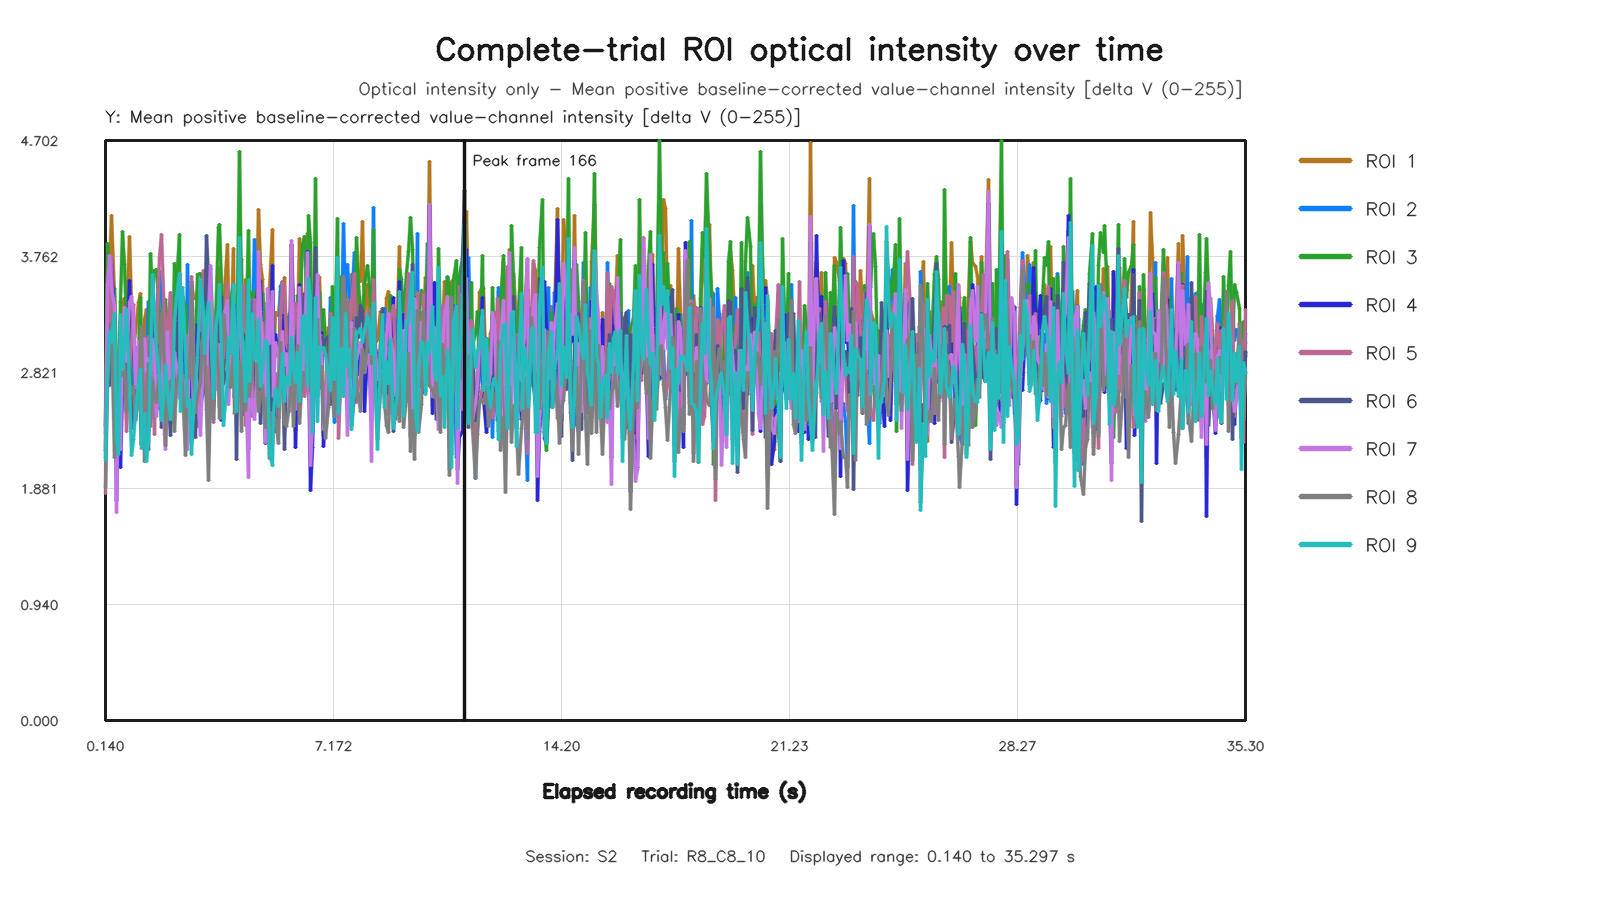

Data behind this chart, as committed beside it:
capture_frame_id, elapsed_time_s, roi1_value, roi2_value, roi3_value, roi4_value, roi5_value, roi6_value, roi7_value, roi8_value, roi9_value
0, 0.1405, 2.402, 2.132, 2.323, 2.189, 1.841, 2.38, 2.228, 1.886, 2.107
1, 0.1919, 3.497, 3.184, 3.865, 3.265, 3.207, 2.98, 3.539, 2.724, 2.804
2, 0.256, 3.665, 3.206, 3.528, 3.242, 3.224, 2.718, 3.766, 2.955, 3.156
3, 0.3384, 4.092, 3.68, 3.096, 3.731, 3.765, 3.216, 3.501, 3.217, 3.061
4, 0.4113, 3.439, 2.444, 3.504, 3.257, 2.548, 2.9, 3.362, 2.134, 3.303
5, 0.4838, 2.33, 2.91, 2.874, 1.781, 2.884, 2.373, 1.685, 2.755, 2.281
6, 0.5281, 2.659, 2.775, 2.541, 2.64, 2.765, 2.457, 2.676, 2.902, 2.158
7, 0.5932, 2.406, 2.889, 3.4, 2.052, 3.085, 3.232, 2.193, 3.062, 3.289
8, 0.6565, 3.386, 3.127, 3.966, 2.698, 3.188, 3.113, 3.071, 2.797, 2.845
9, 0.7357, 3.424, 2.975, 3.698, 3.287, 2.885, 2.704, 3.349, 2.896, 3.042
10, 0.8002, 3.211, 2.519, 3.213, 2.9, 2.34, 3.096, 2.912, 2.503, 3.334
11, 0.88, 3.924, 2.846, 3.097, 3.571, 2.869, 2.814, 3.385, 2.702, 2.761
12, 0.9278, 3.376, 2.507, 2.526, 2.992, 3.062, 2.368, 3.438, 2.65, 2.152
13, 0.9921, 3.03, 3.053, 2.644, 2.986, 3.371, 2.493, 3.277, 2.709, 2.277
14, 1.073, 3.145, 2.457, 2.808, 2.763, 2.429, 2.933, 2.698, 2.444, 2.493
15, 1.144, 3.387, 3.023, 2.984, 3.029, 3.031, 2.816, 3.072, 2.612, 2.729
16, 1.218, 3.465, 3.019, 3.426, 3.065, 2.929, 2.52, 2.994, 3.117, 2.849
17, 1.264, 2.498, 2.962, 2.694, 2.234, 2.639, 2.256, 2.478, 3.198, 2.208
18, 1.343, 3.255, 2.251, 2.666, 2.818, 2.359, 2.49, 3.098, 2.101, 2.486
19, 1.392, 3.333, 2.995, 2.679, 2.721, 2.978, 2.296, 2.83, 2.309, 2.101
20, 1.458, 2.773, 3.396, 2.713, 2.737, 3.111, 2.193, 2.936, 2.892, 2.27
21, 1.536, 3.315, 2.446, 3.785, 2.537, 2.463, 3.074, 2.8, 2.381, 2.936
22, 1.601, 3.371, 3.158, 3.48, 2.686, 2.913, 3.348, 3.09, 2.755, 3.613
23, 1.664, 2.776, 2.513, 3.652, 2.622, 2.317, 3.251, 2.993, 2.626, 3.305
24, 1.728, 2.898, 3.291, 3.653, 2.545, 3.12, 2.812, 2.468, 2.58, 3.009
25, 1.806, 3.213, 3.644, 3.312, 2.525, 3.752, 3.044, 2.782, 2.836, 2.778
26, 1.856, 3.091, 3.41, 2.787, 2.885, 3.937, 2.375, 3.079, 3.298, 2.429
27, 1.947, 2.985, 3.199, 3.404, 2.474, 3.232, 2.72, 2.323, 2.881, 2.685
28, 2, 2.848, 2.529, 3.415, 2.59, 2.443, 2.665, 2.198, 2.229, 2.874
29, 2.067, 3.111, 2.884, 3.016, 2.911, 3.208, 2.754, 3.151, 2.613, 2.667
30, 2.14, 3.349, 3.139, 2.411, 2.783, 3.469, 2.312, 2.564, 2.749, 2.442
31, 2.192, 2.919, 3.038, 2.986, 2.663, 2.499, 2.738, 2.463, 2.762, 2.64
32, 2.266, 3.225, 2.895, 3.706, 3.197, 2.656, 2.718, 2.986, 2.341, 3.247
33, 2.336, 3.424, 3.525, 3.529, 3.252, 3.353, 3.059, 2.865, 2.716, 3.432
34, 2.409, 2.854, 2.932, 3.943, 2.859, 3.241, 3.616, 2.607, 2.837, 3.622
35, 2.464, 3.13, 3.319, 2.774, 2.886, 2.769, 2.724, 2.724, 3.011, 2.502
36, 2.528, 3.379, 2.94, 3.44, 3.324, 2.584, 3.151, 2.799, 2.705, 3.507
37, 2.597, 3.115, 2.485, 3.351, 2.916, 2.473, 2.953, 2.587, 2.148, 3
38, 2.656, 2.56, 3.695, 2.954, 2.622, 3.122, 2.718, 2.198, 2.903, 2.543
39, 2.736, 2.928, 2.811, 2.949, 2.598, 2.841, 2.4, 3.103, 2.778, 2.602
40, 2.8, 3.561, 3.56, 2.48, 3.216, 3.598, 2.252, 3.314, 3.521, 2.154
41, 2.865, 3.426, 3.028, 3.01, 2.702, 3.046, 2.417, 2.505, 2.799, 2.549
42, 2.928, 3.418, 2.792, 3.07, 2.904, 2.583, 2.297, 2.861, 2.501, 2.712
43, 2.993, 3.477, 2.866, 3.617, 3.214, 2.38, 3.035, 2.639, 2.64, 2.944
44, 3.058, 2.909, 2.922, 3.624, 2.574, 2.641, 3.139, 2.314, 2.743, 3.572
45, 3.155, 2.854, 3.561, 3.466, 2.658, 3.648, 3.135, 2.952, 3.23, 3.318
46, 3.2, 3.006, 2.807, 3.336, 2.686, 3.231, 3.027, 2.907, 3.041, 2.978
47, 3.27, 3.051, 2.985, 3.646, 2.938, 3.012, 3.935, 2.879, 2.522, 3.251
48, 3.329, 3.664, 2.163, 3.321, 3.587, 2.31, 3.58, 3.319, 1.944, 3.386
49, 3.392, 3.194, 2.887, 3.666, 3.512, 3.101, 2.977, 3.689, 2.694, 3.213
50, 3.472, 2.741, 2.623, 3.041, 2.543, 2.416, 2.584, 2.662, 2.44, 2.609
51, 3.547, 3.081, 3.04, 3.207, 2.958, 2.965, 2.78, 2.684, 3.219, 3.162
52, 3.618, 3.675, 2.978, 4.001, 3.279, 2.915, 3.344, 3.05, 2.805, 3.351
53, 3.664, 3.295, 2.677, 4.02, 2.891, 2.54, 3.092, 2.738, 2.445, 3.535
54, 3.728, 3.033, 2.884, 3.525, 2.428, 2.976, 3.44, 2.458, 2.666, 2.988
55, 3.792, 3.36, 3.181, 2.804, 2.93, 2.935, 2.729, 3.269, 3.289, 2.389
56, 3.895, 3.857, 3.364, 3.219, 3.401, 3.541, 2.84, 3.405, 2.957, 2.781
57, 3.936, 3.397, 2.742, 3.1, 2.886, 2.823, 2.698, 2.558, 2.732, 3.099
58, 4, 2.971, 2.938, 3.417, 2.792, 2.825, 3.004, 2.918, 2.696, 2.971
59, 4.096, 3.827, 3.051, 3.538, 3.374, 3.134, 3.359, 3.336, 2.965, 3.533
... 468 more rows
